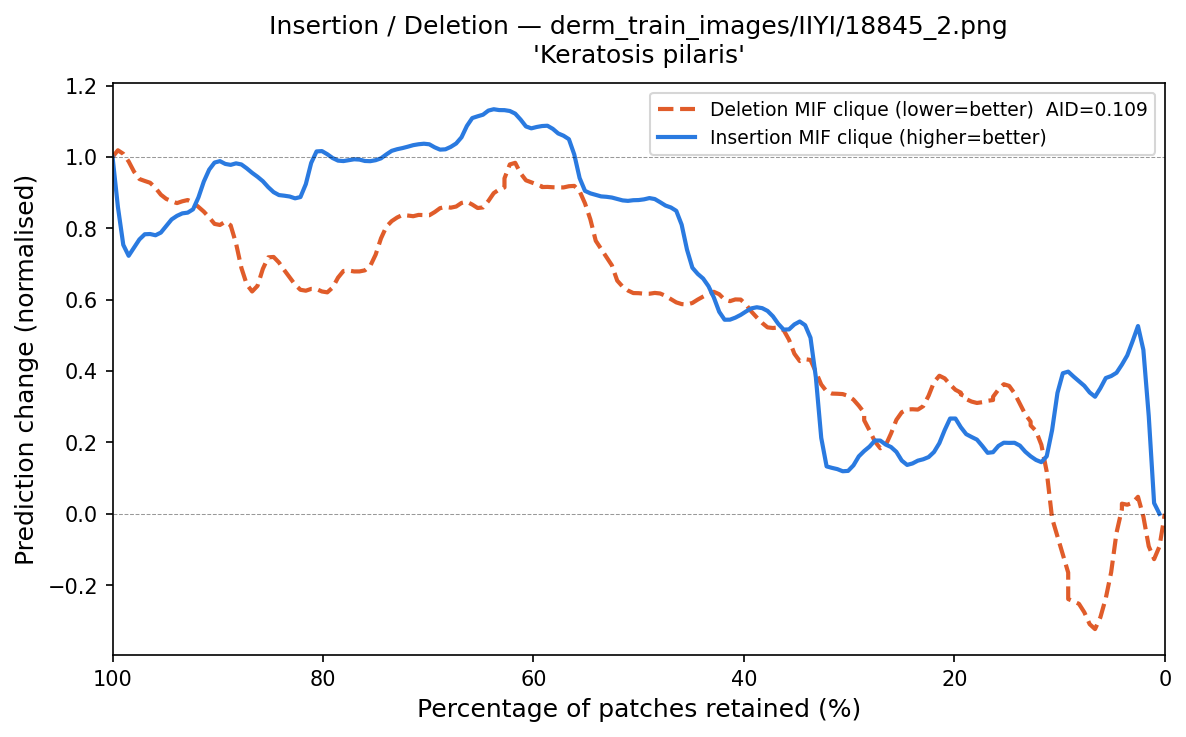

The file beside this chart, header and first rows:
fraction_del_mif, deletion_mif, fraction_ins_mif, insertion_mif
1.0, 1.0, 0.005102, -0.5193
0.9949, 1.047, 0.0102, 0.2858
0.9898, 0.9985, 0.01531, 0.1365
0.9847, 1.005, 0.02041, 0.6049
0.9796, 0.9499, 0.02551, 0.6085
0.9745, 0.9225, 0.03061, 0.421
0.9694, 0.9382, 0.03571, 0.4601
0.9643, 0.9331, 0.04082, 0.4144
0.9592, 0.919, 0.04592, 0.3893
0.9541, 0.8884, 0.05102, 0.3675
0.949, 0.8706, 0.05612, 0.4133
0.9439, 0.8964, 0.06122, 0.3629
0.9388, 0.8417, 0.06633, 0.2654
0.9337, 0.8898, 0.07143, 0.3719
0.9286, 0.8824, 0.07653, 0.3451
0.9235, 0.8774, 0.08163, 0.3863
0.9184, 0.8583, 0.08673, 0.3641
0.9133, 0.8454, 0.09184, 0.4228
0.9082, 0.8426, 0.09694, 0.3948
0.9031, 0.7967, 0.102, 0.4251
0.898, 0.7951, 0.1071, 0.1719
0.8929, 0.8333, 0.1122, 0.1298
0.8878, 0.833, 0.1173, 0.1426
0.8827, 0.7849, 0.1224, 0.1466
0.8776, 0.6491, 0.1276, 0.168
0.8724, 0.6441, 0.1327, 0.1586
0.8673, 0.6087, 0.1378, 0.205
0.8622, 0.5934, 0.1429, 0.2076
0.8571, 0.7191, 0.148, 0.1863
0.852, 0.7363, 0.1531, 0.2098
0.8469, 0.7212, 0.1582, 0.2027
0.8418, 0.7157, 0.1633, 0.1595
0.8367, 0.6689, 0.1684, 0.1491
0.8316, 0.6752, 0.1735, 0.1995
0.8265, 0.6314, 0.1786, 0.2168
0.8214, 0.6263, 0.1837, 0.213
0.8163, 0.6118, 0.1888, 0.2182
0.8112, 0.6426, 0.1939, 0.2286
0.8061, 0.6316, 0.199, 0.2856
0.801, 0.6219, 0.2041, 0.2972
0.7959, 0.6132, 0.2092, 0.2275
0.7908, 0.6153, 0.2143, 0.1896
0.7857, 0.6748, 0.2194, 0.1688
0.7806, 0.6947, 0.2245, 0.1553
0.7755, 0.6792, 0.2296, 0.1475
0.7704, 0.6758, 0.2347, 0.1593
0.7653, 0.6823, 0.2398, 0.1357
0.7602, 0.6746, 0.2449, 0.1329
0.7551, 0.6903, 0.25, 0.1253
0.75, 0.7001, 0.2551, 0.1986
0.7449, 0.7968, 0.2602, 0.1869
0.7398, 0.8095, 0.2653, 0.1858
0.7347, 0.8254, 0.2704, 0.2062
0.7296, 0.8227, 0.2755, 0.2374
0.7245, 0.8521, 0.2806, 0.1628
0.7194, 0.8352, 0.2857, 0.1807
0.7143, 0.8212, 0.2908, 0.1813
0.7092, 0.8493, 0.2959, 0.1174
0.7041, 0.8381, 0.301, 0.1142
0.699, 0.8241, 0.3061, 0.1178
... 136 more rows
